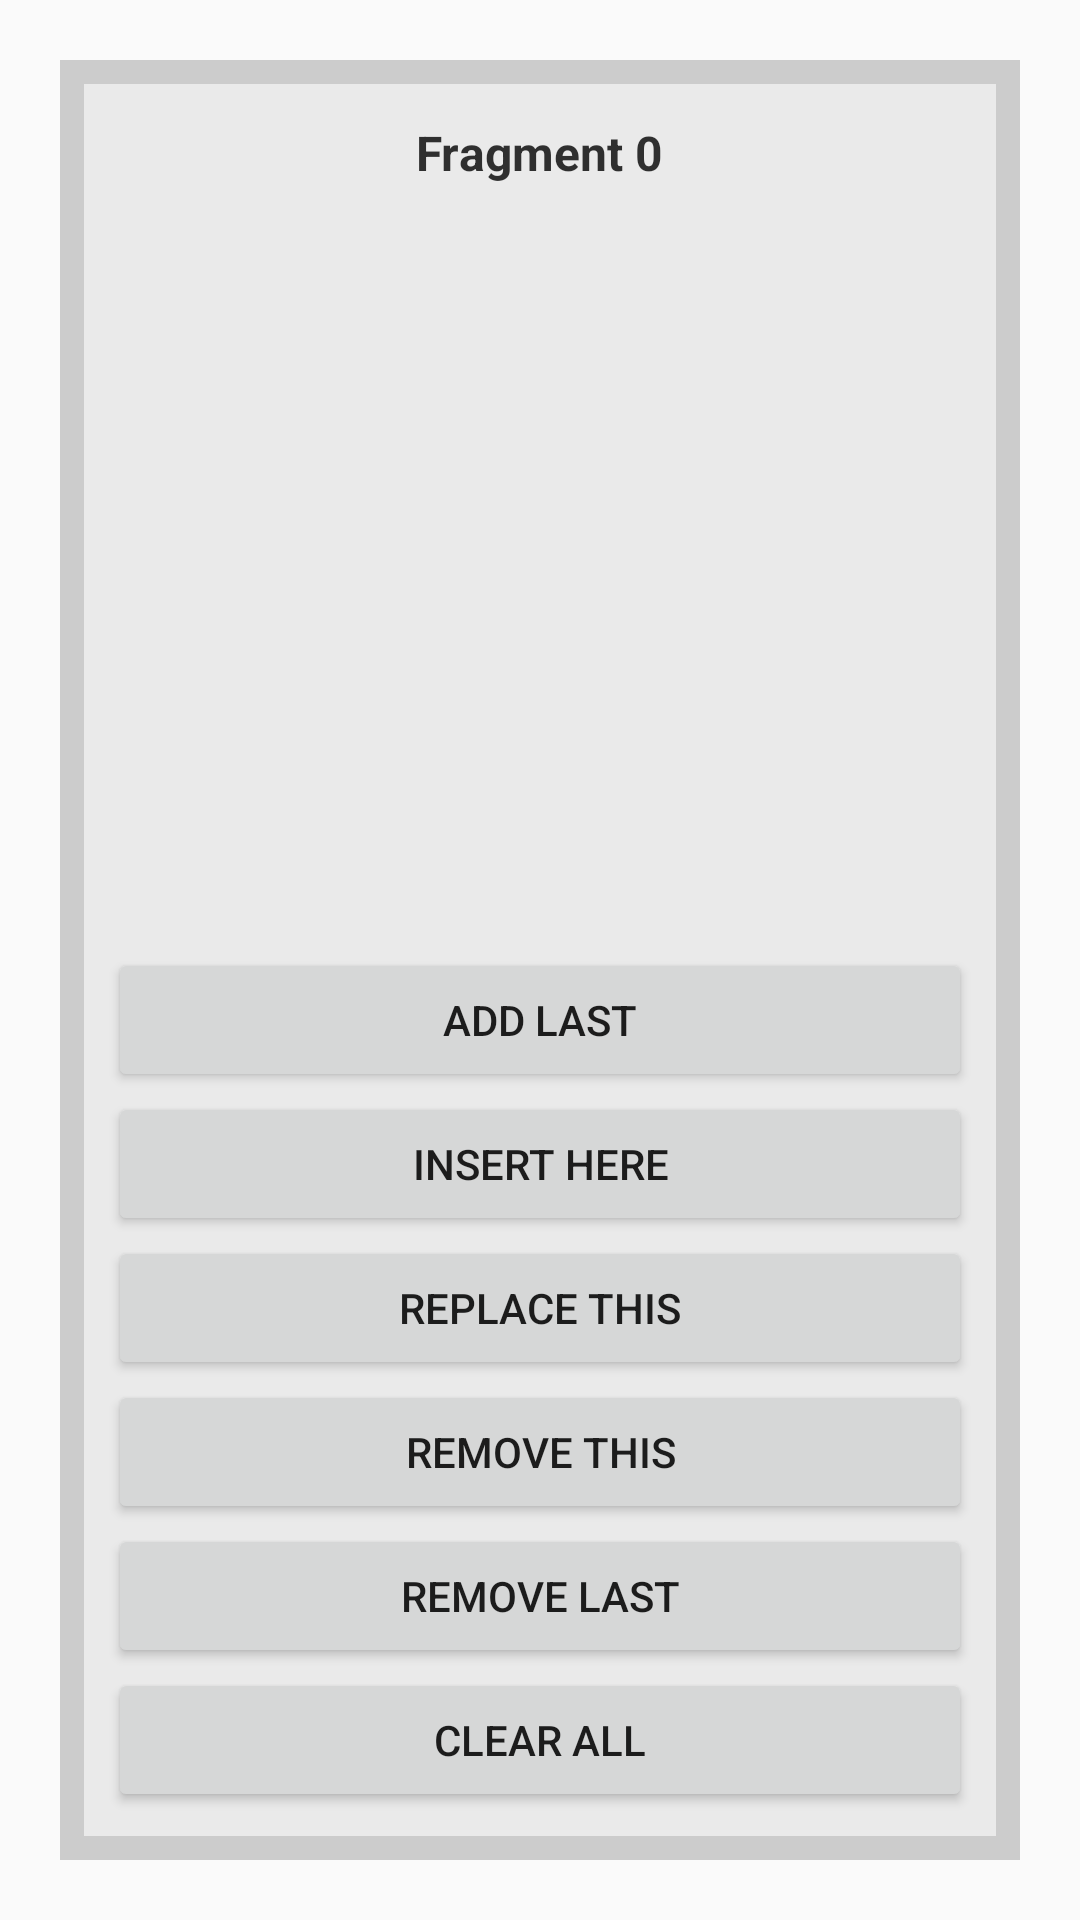

The Android layout XML behind this screen, and the referenced resources:
<!-- AndroidManifest.xml: application theme AppTheme -->
<!-- res/layout/fragment_example.xml -->
<LinearLayout xmlns:android="http://schemas.android.com/apk/res/android"
    xmlns:tools="http://schemas.android.com/tools"
    android:layout_width="match_parent"
    android:layout_height="match_parent"
    android:gravity="center_horizontal"
    android:orientation="vertical"
    tools:context=".TestActivity" >

    <FrameLayout
        android:id="@+id/layout1"
        android:layout_width="match_parent"
        android:layout_height="match_parent"
        android:layout_margin="20dp"
        android:background="#CCC">
        
        <LinearLayout
            android:layout_width="match_parent"
            android:layout_height="match_parent"
            android:orientation="vertical"
            android:gravity="center_horizontal"
            android:background="#9FFF"
            android:layout_margin="8dp"
            android:padding="8dp" >
        
            <TextView
                android:id="@+id/textView1"
                android:layout_width="wrap_content"
                android:layout_height="wrap_content"
                android:layout_weight="1"
                android:text="Fragment 0"
                android:textSize="16sp"
                android:textColor="#C000"
                android:textStyle="bold"
                android:padding="4dp" />

            <Button
                android:id="@+id/button1"
                android:layout_width="match_parent"
                android:layout_height="wrap_content"
                android:text="ADD Last" />

            <Button
                android:id="@+id/button2"
                android:layout_width="match_parent"
                android:layout_height="wrap_content"
                android:text="INSERT Here" />

            <Button
                android:id="@+id/button3"
                android:layout_width="match_parent"
                android:layout_height="wrap_content"
                android:text="REPLACE This" />

            <Button
                android:id="@+id/button4"
                android:layout_width="match_parent"
                android:layout_height="wrap_content"
                android:text="REMOVE This" />

            <Button
                android:id="@+id/button5"
                android:layout_width="match_parent"
                android:layout_height="wrap_content"
                android:text="REMOVE Last" />

            <Button
                android:id="@+id/button6"
                android:layout_width="match_parent"
                android:layout_height="wrap_content"
                android:text="CLEAR All" />
        
        </LinearLayout>
        
    </FrameLayout>

</LinearLayout>
<!-- resources referenced by this layout -->
<resources>
  <style name="AppTheme" parent="Theme.AppCompat.Light.DarkActionBar">
          <item name="colorPrimary">@color/primary</item>
          <item name="colorPrimaryDark">@color/primaryDark</item>
      </style>
  <color name="primary">#2196F3</color>
  <color name="primaryDark">#1976D2</color>
</resources>
